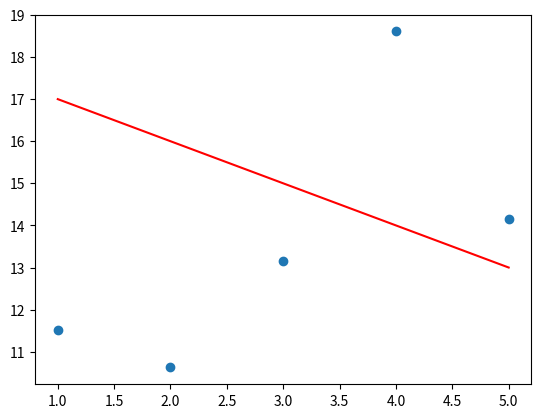
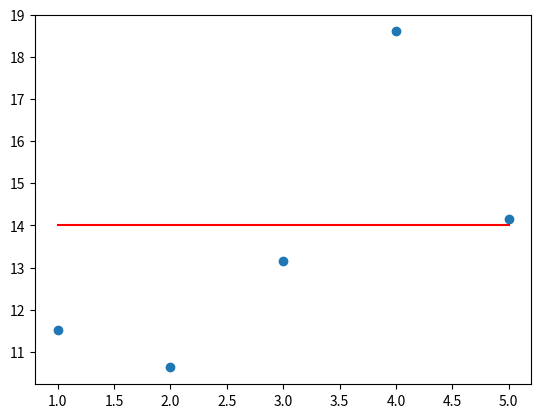
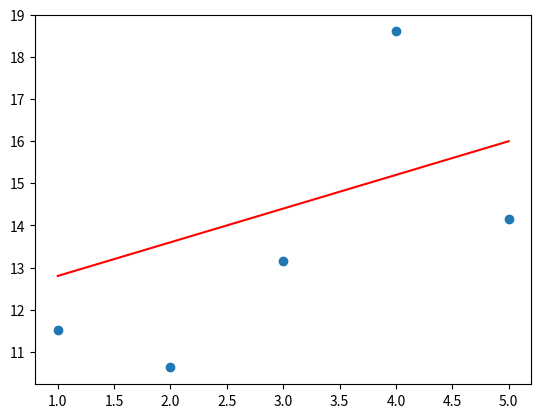

Python code for these plots, in order:
"""Plot with prediction and loss"""
import numpy as np
import matplotlib.pyplot as plt


def plot_with_loss(x: np.ndarray, y: np.ndarray, theta: np.ndarray):
    """
    Plot the data and prediction line from three non-empty numpy.ndarray.
    Args:
        x: has to be an numpy.ndarray, a vector of dimension m * 1.
        y: has to be an numpy.ndarray, a vector of dimension m * 1.
        theta: has to be an numpy.ndarray, a vector of dimension 2 * 1.
    Returns:
        Nothing.
    Raises:
        This function should not raise any Exception.
    """
    try:
        # shape test
        x = x.reshape((-1, 1))
        y = y.reshape((-1, 1))
        if (x.shape[0] != y.shape[0]
                or x.shape[1] != y.shape[1] != theta.shape[1] != 1
                or theta.shape[0] != 2):
            print('Error: wrong shape on parameter(s)')
            return None
        # creation of the prediction vector
        x_prime = np.hstack((np.ones((x.shape[0], 1)), x))
        prediction = x_prime.dot(theta)
        # plot
        plt.figure()
        plt.scatter(x, y, marker='o')
        plt.plot(x, prediction, color='red')
        for i in range(len(x)):
            plt.plot((x[i], x[i]), (y[i], prediction[i]), c='red', ls='--')
        plt.show()

    except (TypeError, ValueError) as exc:
        print(exc)
        return None


if __name__ == "__main__":

    x = np.arange(1, 6)
    y = np.array([11.52434424, 10.62589482, 13.14755699, 18.60682298, 14.14329568])

    # Example 1:
    theta1= np.array([18, -1])
    plot_with_loss(x, y, theta1)

    # Example 2:
    theta2 = np.array([14, 0])
    plot_with_loss(x, y, theta2)

    # Example 3:
    theta3 = np.array([12, 0.8])
    plot_with_loss(x, y, theta3)
